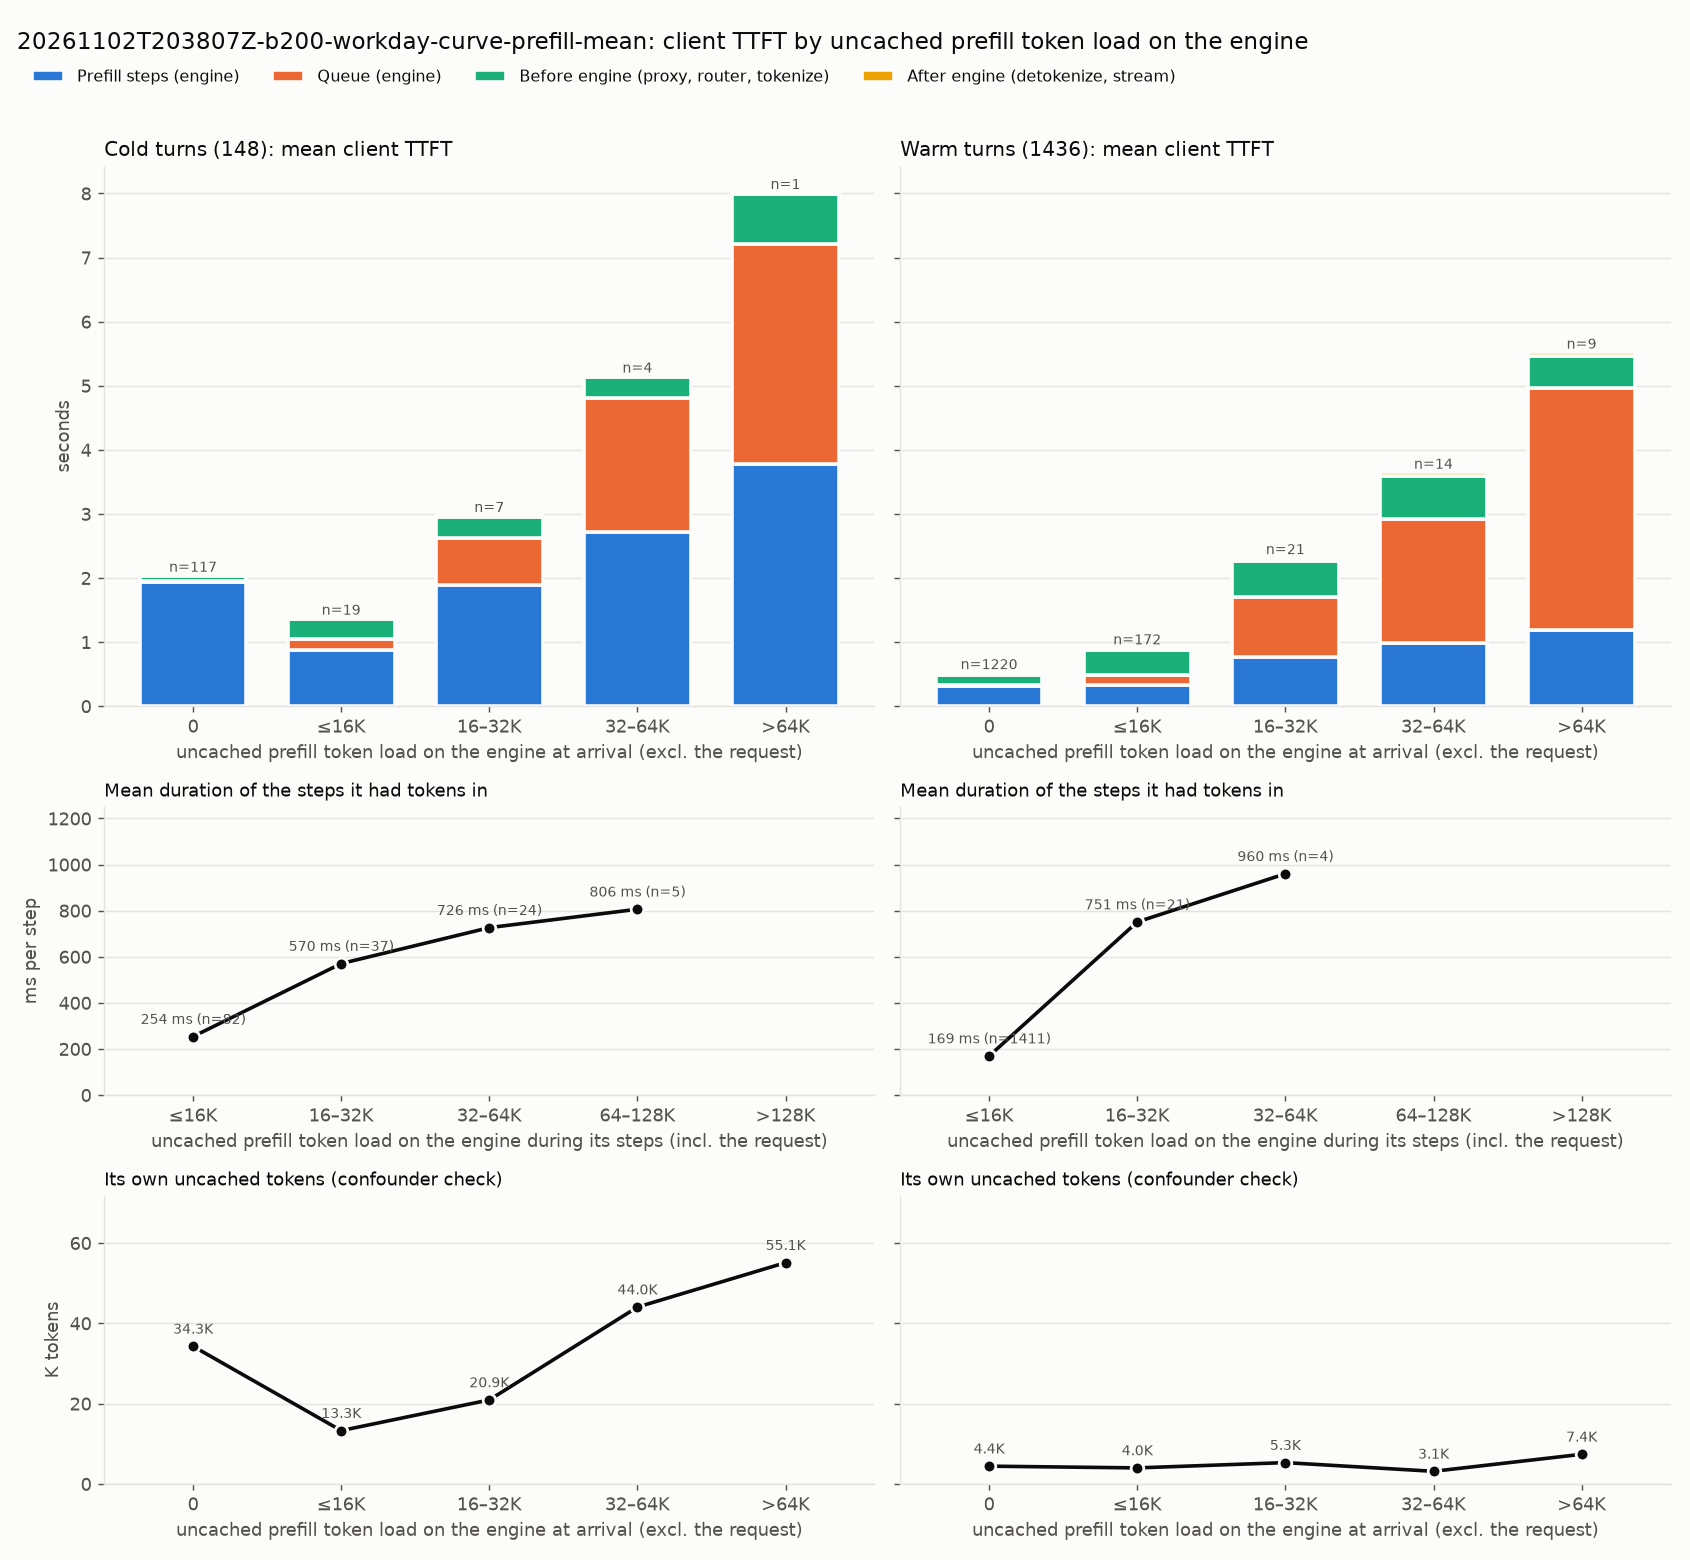

Values plotted in this chart, from the file beside it:
kind, engine_load, requests, mean_engine_load_tokens, mean_own_uncached, mean_steps, mean_step_ms, mean_client_ttft_ms, mean_prefill_ms, mean_queue_ms, mean_pre_ms, mean_post_ms
cold, 0, 117, 0.0, 34274, 3.65, 530.5, 2044, 1936, 12.55, 76.21, 19.46
cold, ≤16K, 19, 3652, 13284, 2.368, 371.5, 1373, 879.9, 166.5, 306.2, 20.44
cold, 16–32K, 7, 23793, 20929, 3.143, 599.7, 2976, 1885, 741.7, 332.5, 17.28
cold, 32–64K, 4, 46850, 44047, 4.25, 640.7, 5152, 2723, 2082, 324, 22.76
cold, >64K, 1, 78113, 55113, 6.0, 629.6, 8016, 3777, 3429, 785.4, 24.65
warm, 0, 1220, 0.0, 4429, 1.771, 177.8, 524.1, 315, 14.41, 161.6, 33.16
warm, ≤16K, 172, 2915, 3996, 1.779, 187.5, 911.1, 333.6, 159.2, 385.8, 32.53
warm, 16–32K, 21, 22841, 5315, 2.095, 364.5, 2319, 763.6, 942.9, 561.2, 51.41
warm, 32–64K, 14, 47699, 3146, 1.786, 553, 3651, 987.4, 1930, 677, 56.77
warm, >64K, 9, 74595, 7386, 2.333, 511.3, 5525, 1193, 3764, 504, 63.69
